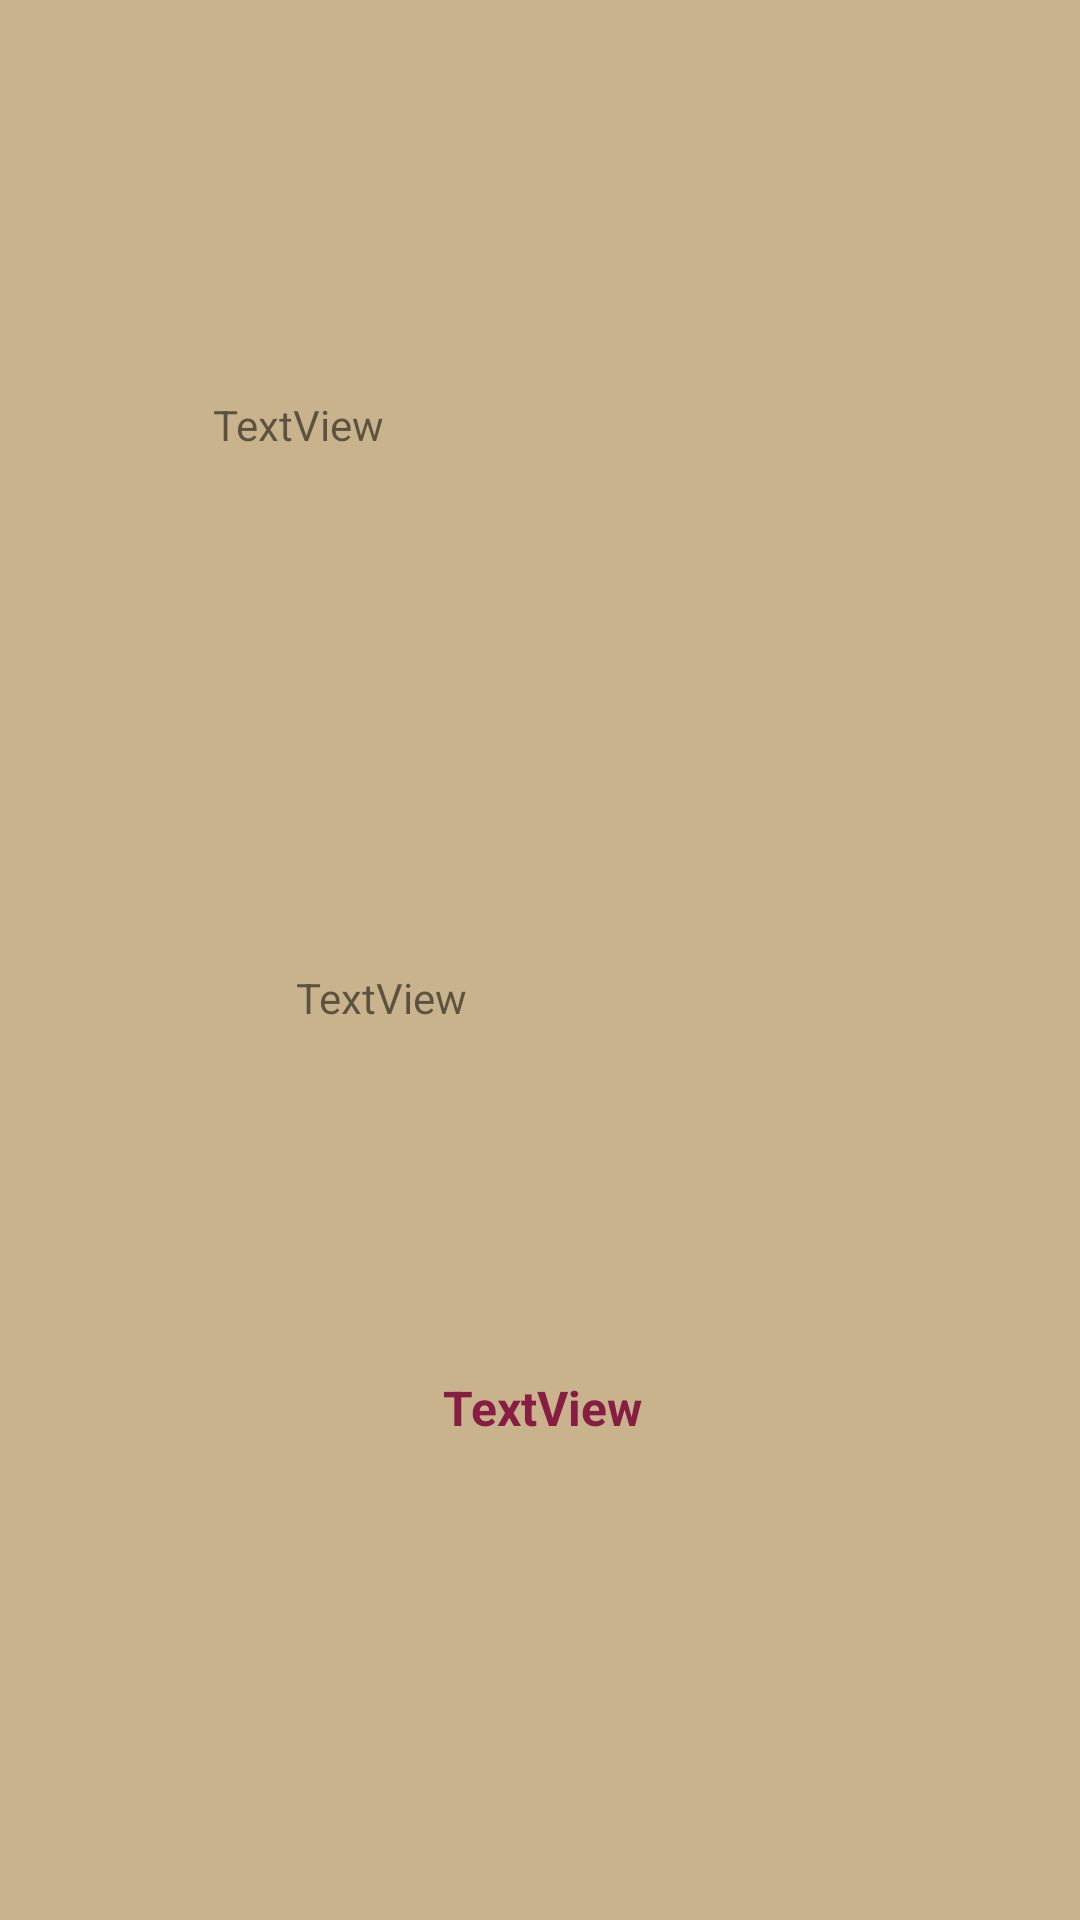

Here is an Android app screen rendered from its layout file. Give the layout XML and the strings, colors and styles it references.
<!-- AndroidManifest.xml: application theme Theme.LostAndFound -->
<!-- res/layout/post_view.xml -->
<?xml version="1.0" encoding="utf-8"?>
<androidx.constraintlayout.widget.ConstraintLayout xmlns:android="http://schemas.android.com/apk/res/android"
    xmlns:app="http://schemas.android.com/apk/res-auto"
    xmlns:tools="http://schemas.android.com/tools"
    android:id="@+id/parentLayout"
    android:layout_width="220dp"
    android:layout_height="200dp"
    android:background="#C8B38D"
    android:layout_margin="16dp">
    android:visibility="visible"><![CDATA[
    android:layout_height="match_parent">
    ]]>

    <TextView
        android:id="@+id/lastSeenLocationTextView"
        android:layout_width="174dp"
        android:layout_height="49dp"
        android:layout_marginStart="16dp"
        android:layout_marginTop="132dp"
        android:layout_marginEnd="16dp"
        android:maxLines="100"
        android:text="TextView"
        app:layout_constraintEnd_toEndOf="parent"
        app:layout_constraintHorizontal_bias="0.357"
        app:layout_constraintStart_toStartOf="parent"
        app:layout_constraintTop_toTopOf="parent" />

    <TextView
        android:id="@+id/descriptionTextView"
        android:layout_width="179dp"
        android:layout_height="43dp"
        android:layout_marginStart="16dp"
        android:layout_marginEnd="16dp"
        android:layout_marginBottom="44dp"
        android:maxLines="100"
        android:text="TextView"
        app:layout_constraintBottom_toBottomOf="parent"
        app:layout_constraintEnd_toEndOf="parent"
        app:layout_constraintHorizontal_bias="0.555"
        app:layout_constraintStart_toStartOf="parent"
        app:layout_constraintTop_toTopOf="parent"
        app:layout_constraintVertical_bias="0.584" />

    <TextView
        android:id="@+id/postItemNameTextView"
        android:layout_width="wrap_content"
        android:layout_height="wrap_content"
        android:layout_marginBottom="160dp"
        android:text="TextView"
        android:textColor="#871D43"
        android:textSize="16sp"
        android:textStyle="bold"
        app:layout_constraintBottom_toBottomOf="parent"
        app:layout_constraintEnd_toEndOf="parent"
        app:layout_constraintHorizontal_bias="0.503"
        app:layout_constraintStart_toStartOf="parent" />

</androidx.constraintlayout.widget.ConstraintLayout>
<!-- resources referenced by this layout -->
<resources>
  <style name="Theme.LostAndFound" parent="Theme.MaterialComponents.DayNight.DarkActionBar">
          
          <item name="colorPrimary">@color/purple_500</item>
          <item name="colorPrimaryVariant">@color/purple_700</item>
          <item name="colorOnPrimary">@color/white</item>
          
          <item name="colorSecondary">@color/teal_200</item>
          <item name="colorSecondaryVariant">@color/teal_700</item>
          <item name="colorOnSecondary">@color/black</item>
          
          <item name="android:statusBarColor" tools:targetApi="l">?attr/colorPrimaryVariant</item>
          
      </style>
  <!-- not gathered from this repository: default colours our renderer supplied (Android Studio template values) -->
  <color name="purple_500">#FF6200EE</color>
  <color name="purple_700">#FF3700B3</color>
  <color name="teal_200">#FF03DAC5</color>
  <color name="teal_700">#FF018786</color>
  <color name="black">#FF000000</color>
  <color name="white">#FFFFFFFF</color>
</resources>
